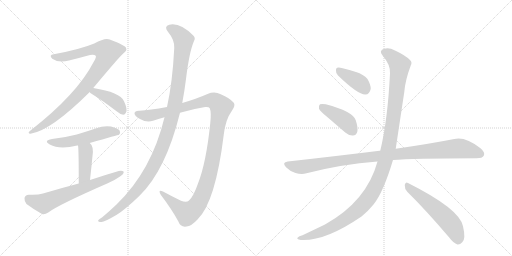
t = 0.00 s
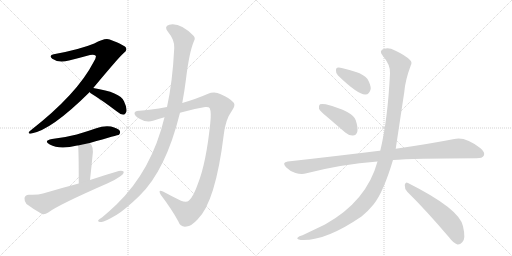
t = 2.05 s
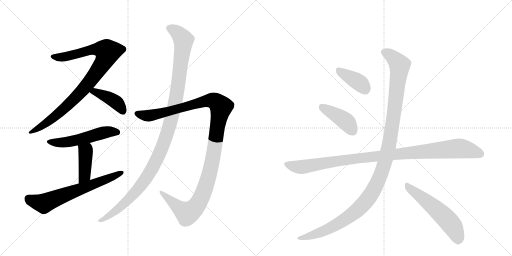
t = 4.10 s
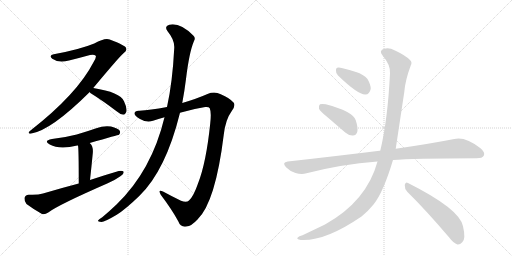
t = 6.15 s
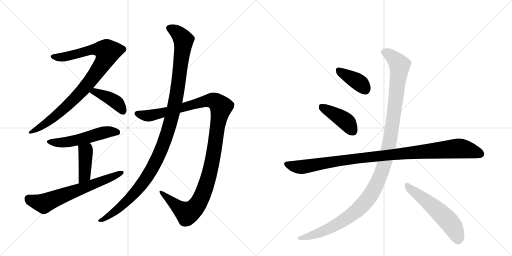
t = 8.20 s
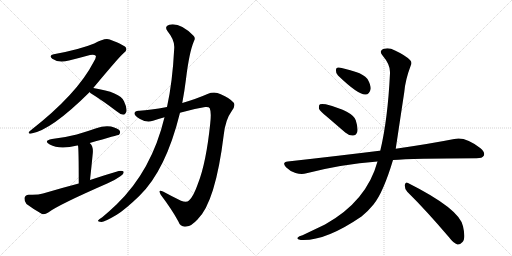
t = 10.25 s

The animated SVG that drew these frames (rendered in a browser with its animation timeline set to each time). Animation: 12 CSS @keyframes rules; one cycle of 10.25 s.

<svg version="1.1" viewBox="0 0 2048 1024" xmlns="http://www.w3.org/2000/svg">
  <g stroke="lightgray" stroke-dasharray="1,1" stroke-width="1" transform="scale(4, 4)">
    <line x1="0" y1="0" x2="256" y2="256"></line>
    <line x1="256" y1="0" x2="0" y2="256"></line>
    <line x1="128" y1="0" x2="128" y2="256"></line>
    <line x1="0" y1="128" x2="256" y2="128"></line>
    <line x1="256" y1="0" x2="512" y2="256"></line>
    <line x1="512" y1="0" x2="256" y2="256"></line>
    <line x1="384" y1="0" x2="384" y2="256"></line>
    <line x1="256" y1="128" x2="512" y2="128"></line>
  </g>
<g transform="scale(1, -1) translate(0, -850)">
   <style type="text/css">
    @keyframes keyframes0 {
      from {
       stroke: black;
       stroke-dashoffset: 932;
       stroke-width: 128;
       }
       75% {
       animation-timing-function: step-end;
       stroke: black;
       stroke-dashoffset: 0;
       stroke-width: 128;
       }
       to {
       stroke: black;
       stroke-width: 1024;
       }
       }
       #make-me-a-hanzi-animation-0 {
         animation: keyframes0 1.008464s both;
         animation-delay: 0.000000s;
         animation-timing-function: linear;
       }
    @keyframes keyframes1 {
      from {
       stroke: black;
       stroke-dashoffset: 409;
       stroke-width: 128;
       }
       57% {
       animation-timing-function: step-end;
       stroke: black;
       stroke-dashoffset: 0;
       stroke-width: 128;
       }
       to {
       stroke: black;
       stroke-width: 1024;
       }
       }
       #make-me-a-hanzi-animation-1 {
         animation: keyframes1 0.582845s both;
         animation-delay: 1.008464s;
         animation-timing-function: linear;
       }
    @keyframes keyframes2 {
      from {
       stroke: black;
       stroke-dashoffset: 536;
       stroke-width: 128;
       }
       64% {
       animation-timing-function: step-end;
       stroke: black;
       stroke-dashoffset: 0;
       stroke-width: 128;
       }
       to {
       stroke: black;
       stroke-width: 1024;
       }
       }
       #make-me-a-hanzi-animation-2 {
         animation: keyframes2 0.686198s both;
         animation-delay: 1.591309s;
         animation-timing-function: linear;
       }
    @keyframes keyframes3 {
      from {
       stroke: black;
       stroke-dashoffset: 413;
       stroke-width: 128;
       }
       57% {
       animation-timing-function: step-end;
       stroke: black;
       stroke-dashoffset: 0;
       stroke-width: 128;
       }
       to {
       stroke: black;
       stroke-width: 1024;
       }
       }
       #make-me-a-hanzi-animation-3 {
         animation: keyframes3 0.586100s both;
         animation-delay: 2.277507s;
         animation-timing-function: linear;
       }
    @keyframes keyframes4 {
      from {
       stroke: black;
       stroke-dashoffset: 657;
       stroke-width: 128;
       }
       68% {
       animation-timing-function: step-end;
       stroke: black;
       stroke-dashoffset: 0;
       stroke-width: 128;
       }
       to {
       stroke: black;
       stroke-width: 1024;
       }
       }
       #make-me-a-hanzi-animation-4 {
         animation: keyframes4 0.784668s both;
         animation-delay: 2.863607s;
         animation-timing-function: linear;
       }
    @keyframes keyframes5 {
      from {
       stroke: black;
       stroke-dashoffset: 1190;
       stroke-width: 128;
       }
       79% {
       animation-timing-function: step-end;
       stroke: black;
       stroke-dashoffset: 0;
       stroke-width: 128;
       }
       to {
       stroke: black;
       stroke-width: 1024;
       }
       }
       #make-me-a-hanzi-animation-5 {
         animation: keyframes5 1.218424s both;
         animation-delay: 3.648275s;
         animation-timing-function: linear;
       }
    @keyframes keyframes6 {
      from {
       stroke: black;
       stroke-dashoffset: 1161;
       stroke-width: 128;
       }
       79% {
       animation-timing-function: step-end;
       stroke: black;
       stroke-dashoffset: 0;
       stroke-width: 128;
       }
       to {
       stroke: black;
       stroke-width: 1024;
       }
       }
       #make-me-a-hanzi-animation-6 {
         animation: keyframes6 1.194824s both;
         animation-delay: 4.866699s;
         animation-timing-function: linear;
       }
    @keyframes keyframes7 {
      from {
       stroke: black;
       stroke-dashoffset: 388;
       stroke-width: 128;
       }
       56% {
       animation-timing-function: step-end;
       stroke: black;
       stroke-dashoffset: 0;
       stroke-width: 128;
       }
       to {
       stroke: black;
       stroke-width: 1024;
       }
       }
       #make-me-a-hanzi-animation-7 {
         animation: keyframes7 0.565755s both;
         animation-delay: 6.061523s;
         animation-timing-function: linear;
       }
    @keyframes keyframes8 {
      from {
       stroke: black;
       stroke-dashoffset: 418;
       stroke-width: 128;
       }
       58% {
       animation-timing-function: step-end;
       stroke: black;
       stroke-dashoffset: 0;
       stroke-width: 128;
       }
       to {
       stroke: black;
       stroke-width: 1024;
       }
       }
       #make-me-a-hanzi-animation-8 {
         animation: keyframes8 0.590169s both;
         animation-delay: 6.627279s;
         animation-timing-function: linear;
       }
    @keyframes keyframes9 {
      from {
       stroke: black;
       stroke-dashoffset: 1039;
       stroke-width: 128;
       }
       77% {
       animation-timing-function: step-end;
       stroke: black;
       stroke-dashoffset: 0;
       stroke-width: 128;
       }
       to {
       stroke: black;
       stroke-width: 1024;
       }
       }
       #make-me-a-hanzi-animation-9 {
         animation: keyframes9 1.095540s both;
         animation-delay: 7.217448s;
         animation-timing-function: linear;
       }
    @keyframes keyframes10 {
      from {
       stroke: black;
       stroke-dashoffset: 1212;
       stroke-width: 128;
       }
       80% {
       animation-timing-function: step-end;
       stroke: black;
       stroke-dashoffset: 0;
       stroke-width: 128;
       }
       to {
       stroke: black;
       stroke-width: 1024;
       }
       }
       #make-me-a-hanzi-animation-10 {
         animation: keyframes10 1.236328s both;
         animation-delay: 8.312988s;
         animation-timing-function: linear;
       }
    @keyframes keyframes11 {
      from {
       stroke: black;
       stroke-dashoffset: 557;
       stroke-width: 128;
       }
       64% {
       animation-timing-function: step-end;
       stroke: black;
       stroke-dashoffset: 0;
       stroke-width: 128;
       }
       to {
       stroke: black;
       stroke-width: 1024;
       }
       }
       #make-me-a-hanzi-animation-11 {
         animation: keyframes11 0.703288s both;
         animation-delay: 9.549316s;
         animation-timing-function: linear;
       }
</style>
<path d="M 373 498 Q 479 625 494 637 Q 510 649 504 658 Q 503 668 439 692 Q 421 701 377 676 Q 319 652 215 633 Q 194 630 209 615 Q 234 597 276 608 Q 324 620 360 630 Q 376 634 383 627 Q 386 621 375 603 Q 309 474 122 328 Q 107 316 122 315 Q 203 327 359 482 L 373 498 Z" fill="lightgray"></path> 
<path d="M 359 482 Q 360 478 366 475 Q 411 447 465 406 Q 480 393 493 391 Q 500 391 504 400 Q 511 413 496 445 Q 481 481 373 498 C 345 503 345 503 359 482 Z" fill="lightgray"></path> 
<path d="M 359 278 Q 474 311 476 311 Q 483 318 479 327 Q 472 337 444 344 Q 414 348 385 337 Q 348 324 307 312 Q 261 300 208 294 Q 172 287 199 272 Q 238 250 309 268 Q 310 268 312 268 L 359 278 Z" fill="lightgray"></path> 
<path d="M 312 268 Q 315 256 315 116 C 315 86 357 100 360 130 Q 366 184 370 226 Q 376 265 359 278 C 337 299 308 298 312 268 Z" fill="lightgray"></path> 
<path d="M 315 116 Q 246 98 172 76 Q 150 69 115 71 Q 100 70 98 58 Q 97 43 106 34 Q 131 15 168 -6 Q 180 -9 193 0 Q 232 30 431 117 Q 459 129 480 144 Q 495 153 495 163 Q 489 169 475 166 Q 420 150 360 130 L 315 116 Z" fill="lightgray"></path> 
<path d="M 720 399 Q 769 414 821 422 Q 836 423 839 417 Q 846 401 841 357 Q 825 200 792 116 Q 774 64 756 48 Q 746 38 724 47 Q 685 66 652 84 Q 630 94 643 71 Q 689 10 713 -35 Q 722 -60 746 -56 Q 765 -55 790 -28 Q 862 42 895 311 Q 902 372 927 406 Q 943 428 935 439 Q 919 458 883 473 Q 858 486 830 474 Q 787 455 729 438 L 668 422 Q 599 409 558 407 Q 539 408 538 397 Q 537 387 560 374 Q 588 358 612 367 Q 633 374 658 381 L 720 399 Z" fill="lightgray"></path> 
<path d="M 658 381 Q 607 168 466 32 Q 441 8 409 -19 Q 396 -26 393 -31 Q 389 -38 406 -38 Q 418 -38 467 -9 Q 501 12 557 66 Q 663 168 720 399 L 729 438 Q 738 486 744 534 Q 757 642 776 686 Q 783 698 774 707 Q 720 761 677 751 Q 655 744 671 724 Q 699 690 697 658 Q 690 520 668 422 L 658 381 Z" fill="lightgray"></path> 
<path d="M 1352 548 Q 1433 470 1462 472 Q 1478 472 1483 495 Q 1483 511 1470 534 Q 1454 553 1424 562 Q 1375 578 1355 580 Q 1343 581 1344 567 Q 1343 557 1352 548 Z" fill="lightgray"></path> 
<path d="M 1309 382 L 1381 320 Q 1396 307 1412 308 Q 1424 308 1429 322 Q 1433 338 1423 369 Q 1411 405 1303 433 Q 1287 436 1280 433 Q 1274 429 1276 415 Q 1280 405 1309 382 Z" fill="lightgray"></path> 
<path d="M 1572 210 Q 1647 216 1906 217 Q 1930 217 1935 227 Q 1942 240 1922 257 Q 1861 305 1817 294 Q 1726 276 1583 255 L 1521 247 Q 1520 248 1518 247 Q 1349 226 1151 204 Q 1126 201 1144 181 Q 1160 165 1182 158 Q 1207 151 1226 157 Q 1365 193 1510 204 L 1572 210 Z" fill="lightgray"></path> 
<path d="M 1510 204 Q 1467 45 1300 -48 L 1210 -91 Q 1195 -95 1191 -100 Q 1184 -106 1203 -110 Q 1300 -116 1446 -16 Q 1473 6 1494 32 Q 1533 80 1572 210 L 1583 255 Q 1583 256 1617 481 Q 1621 530 1643 588 Q 1650 601 1640 610 Q 1621 629 1580 648 Q 1556 661 1537 655 Q 1513 648 1531 627 Q 1562 591 1560 557 Q 1551 371 1521 247 L 1510 204 Z" fill="lightgray"></path> 
<path d="M 1629 83 Q 1705 8 1796 -99 Q 1814 -123 1830 -128 Q 1840 -129 1849 -119 Q 1864 -106 1852 -55 Q 1839 14 1632 118 Q 1622 125 1619 110 Q 1618 95 1629 83 Z" fill="lightgray"></path> 
      <clipPath id="make-me-a-hanzi-clip-0">
      <path d="M 373 498 Q 479 625 494 637 Q 510 649 504 658 Q 503 668 439 692 Q 421 701 377 676 Q 319 652 215 633 Q 194 630 209 615 Q 234 597 276 608 Q 324 620 360 630 Q 376 634 383 627 Q 386 621 375 603 Q 309 474 122 328 Q 107 316 122 315 Q 203 327 359 482 L 373 498 Z" fill="lightgray"></path>
      </clipPath>
      <path clip-path="url(#make-me-a-hanzi-clip-0)" d="M 212 624 L 251 621 L 380 653 L 416 651 L 431 643 L 413 599 L 319 476 L 236 397 L 179 353 L 125 322 " fill="none" id="make-me-a-hanzi-animation-0" stroke-dasharray="804 1608" stroke-linecap="round"></path>

      <clipPath id="make-me-a-hanzi-clip-1">
      <path d="M 359 482 Q 360 478 366 475 Q 411 447 465 406 Q 480 393 493 391 Q 500 391 504 400 Q 511 413 496 445 Q 481 481 373 498 C 345 503 345 503 359 482 Z" fill="lightgray"></path>
      </clipPath>
      <path clip-path="url(#make-me-a-hanzi-clip-1)" d="M 367 483 L 382 484 L 457 447 L 479 427 L 490 405 " fill="none" id="make-me-a-hanzi-animation-1" stroke-dasharray="281 562" stroke-linecap="round"></path>

      <clipPath id="make-me-a-hanzi-clip-2">
      <path d="M 359 278 Q 474 311 476 311 Q 483 318 479 327 Q 472 337 444 344 Q 414 348 385 337 Q 348 324 307 312 Q 261 300 208 294 Q 172 287 199 272 Q 238 250 309 268 Q 310 268 312 268 L 359 278 Z" fill="lightgray"></path>
      </clipPath>
      <path clip-path="url(#make-me-a-hanzi-clip-2)" d="M 200 284 L 261 280 L 366 303 L 423 322 L 459 323 L 473 317 " fill="none" id="make-me-a-hanzi-animation-2" stroke-dasharray="408 816" stroke-linecap="round"></path>

      <clipPath id="make-me-a-hanzi-clip-3">
      <path d="M 312 268 Q 315 256 315 116 C 315 86 357 100 360 130 Q 366 184 370 226 Q 376 265 359 278 C 337 299 308 298 312 268 Z" fill="lightgray"></path>
      </clipPath>
      <path clip-path="url(#make-me-a-hanzi-clip-3)" d="M 318 267 L 342 245 L 343 237 L 338 148 L 319 129 " fill="none" id="make-me-a-hanzi-animation-3" stroke-dasharray="285 570" stroke-linecap="round"></path>

      <clipPath id="make-me-a-hanzi-clip-4">
      <path d="M 315 116 Q 246 98 172 76 Q 150 69 115 71 Q 100 70 98 58 Q 97 43 106 34 Q 131 15 168 -6 Q 180 -9 193 0 Q 232 30 431 117 Q 459 129 480 144 Q 495 153 495 163 Q 489 169 475 166 Q 420 150 360 130 L 315 116 Z" fill="lightgray"></path>
      </clipPath>
      <path clip-path="url(#make-me-a-hanzi-clip-4)" d="M 114 55 L 175 36 L 489 160 " fill="none" id="make-me-a-hanzi-animation-4" stroke-dasharray="529 1058" stroke-linecap="round"></path>

      <clipPath id="make-me-a-hanzi-clip-5">
      <path d="M 720 399 Q 769 414 821 422 Q 836 423 839 417 Q 846 401 841 357 Q 825 200 792 116 Q 774 64 756 48 Q 746 38 724 47 Q 685 66 652 84 Q 630 94 643 71 Q 689 10 713 -35 Q 722 -60 746 -56 Q 765 -55 790 -28 Q 862 42 895 311 Q 902 372 927 406 Q 943 428 935 439 Q 919 458 883 473 Q 858 486 830 474 Q 787 455 729 438 L 668 422 Q 599 409 558 407 Q 539 408 538 397 Q 537 387 560 374 Q 588 358 612 367 Q 633 374 658 381 L 720 399 Z" fill="lightgray"></path>
      </clipPath>
      <path clip-path="url(#make-me-a-hanzi-clip-5)" d="M 549 395 L 601 387 L 834 448 L 864 443 L 884 423 L 844 181 L 822 101 L 791 34 L 772 11 L 749 -3 L 710 22 L 653 73 " fill="none" id="make-me-a-hanzi-animation-5" stroke-dasharray="1062 2124" stroke-linecap="round"></path>

      <clipPath id="make-me-a-hanzi-clip-6">
      <path d="M 658 381 Q 607 168 466 32 Q 441 8 409 -19 Q 396 -26 393 -31 Q 389 -38 406 -38 Q 418 -38 467 -9 Q 501 12 557 66 Q 663 168 720 399 L 729 438 Q 738 486 744 534 Q 757 642 776 686 Q 783 698 774 707 Q 720 761 677 751 Q 655 744 671 724 Q 699 690 697 658 Q 690 520 668 422 L 658 381 Z" fill="lightgray"></path>
      </clipPath>
      <path clip-path="url(#make-me-a-hanzi-clip-6)" d="M 678 737 L 720 710 L 734 684 L 703 450 L 661 292 L 611 180 L 561 104 L 490 29 L 400 -33 " fill="none" id="make-me-a-hanzi-animation-6" stroke-dasharray="1033 2066" stroke-linecap="round"></path>

      <clipPath id="make-me-a-hanzi-clip-7">
      <path d="M 1352 548 Q 1433 470 1462 472 Q 1478 472 1483 495 Q 1483 511 1470 534 Q 1454 553 1424 562 Q 1375 578 1355 580 Q 1343 581 1344 567 Q 1343 557 1352 548 Z" fill="lightgray"></path>
      </clipPath>
      <path clip-path="url(#make-me-a-hanzi-clip-7)" d="M 1353 570 L 1436 520 L 1460 494 " fill="none" id="make-me-a-hanzi-animation-7" stroke-dasharray="260 520" stroke-linecap="round"></path>

      <clipPath id="make-me-a-hanzi-clip-8">
      <path d="M 1309 382 L 1381 320 Q 1396 307 1412 308 Q 1424 308 1429 322 Q 1433 338 1423 369 Q 1411 405 1303 433 Q 1287 436 1280 433 Q 1274 429 1276 415 Q 1280 405 1309 382 Z" fill="lightgray"></path>
      </clipPath>
      <path clip-path="url(#make-me-a-hanzi-clip-8)" d="M 1286 425 L 1380 367 L 1412 326 " fill="none" id="make-me-a-hanzi-animation-8" stroke-dasharray="290 580" stroke-linecap="round"></path>

      <clipPath id="make-me-a-hanzi-clip-9">
      <path d="M 1572 210 Q 1647 216 1906 217 Q 1930 217 1935 227 Q 1942 240 1922 257 Q 1861 305 1817 294 Q 1726 276 1583 255 L 1521 247 Q 1520 248 1518 247 Q 1349 226 1151 204 Q 1126 201 1144 181 Q 1160 165 1182 158 Q 1207 151 1226 157 Q 1365 193 1510 204 L 1572 210 Z" fill="lightgray"></path>
      </clipPath>
      <path clip-path="url(#make-me-a-hanzi-clip-9)" d="M 1148 192 L 1206 182 L 1412 215 L 1829 256 L 1881 249 L 1922 234 " fill="none" id="make-me-a-hanzi-animation-9" stroke-dasharray="911 1822" stroke-linecap="round"></path>

      <clipPath id="make-me-a-hanzi-clip-10">
      <path d="M 1510 204 Q 1467 45 1300 -48 L 1210 -91 Q 1195 -95 1191 -100 Q 1184 -106 1203 -110 Q 1300 -116 1446 -16 Q 1473 6 1494 32 Q 1533 80 1572 210 L 1583 255 Q 1583 256 1617 481 Q 1621 530 1643 588 Q 1650 601 1640 610 Q 1621 629 1580 648 Q 1556 661 1537 655 Q 1513 648 1531 627 Q 1562 591 1560 557 Q 1551 371 1521 247 L 1510 204 Z" fill="lightgray"></path>
      </clipPath>
      <path clip-path="url(#make-me-a-hanzi-clip-10)" d="M 1538 640 L 1575 618 L 1594 596 L 1598 575 L 1558 280 L 1542 209 L 1512 126 L 1466 47 L 1391 -21 L 1289 -76 L 1198 -103 " fill="none" id="make-me-a-hanzi-animation-10" stroke-dasharray="1084 2168" stroke-linecap="round"></path>

      <clipPath id="make-me-a-hanzi-clip-11">
      <path d="M 1629 83 Q 1705 8 1796 -99 Q 1814 -123 1830 -128 Q 1840 -129 1849 -119 Q 1864 -106 1852 -55 Q 1839 14 1632 118 Q 1622 125 1619 110 Q 1618 95 1629 83 Z" fill="lightgray"></path>
      </clipPath>
      <path clip-path="url(#make-me-a-hanzi-clip-11)" d="M 1631 104 L 1724 32 L 1789 -29 L 1814 -61 L 1832 -111 " fill="none" id="make-me-a-hanzi-animation-11" stroke-dasharray="429 858" stroke-linecap="round"></path>

</g>
</svg>
